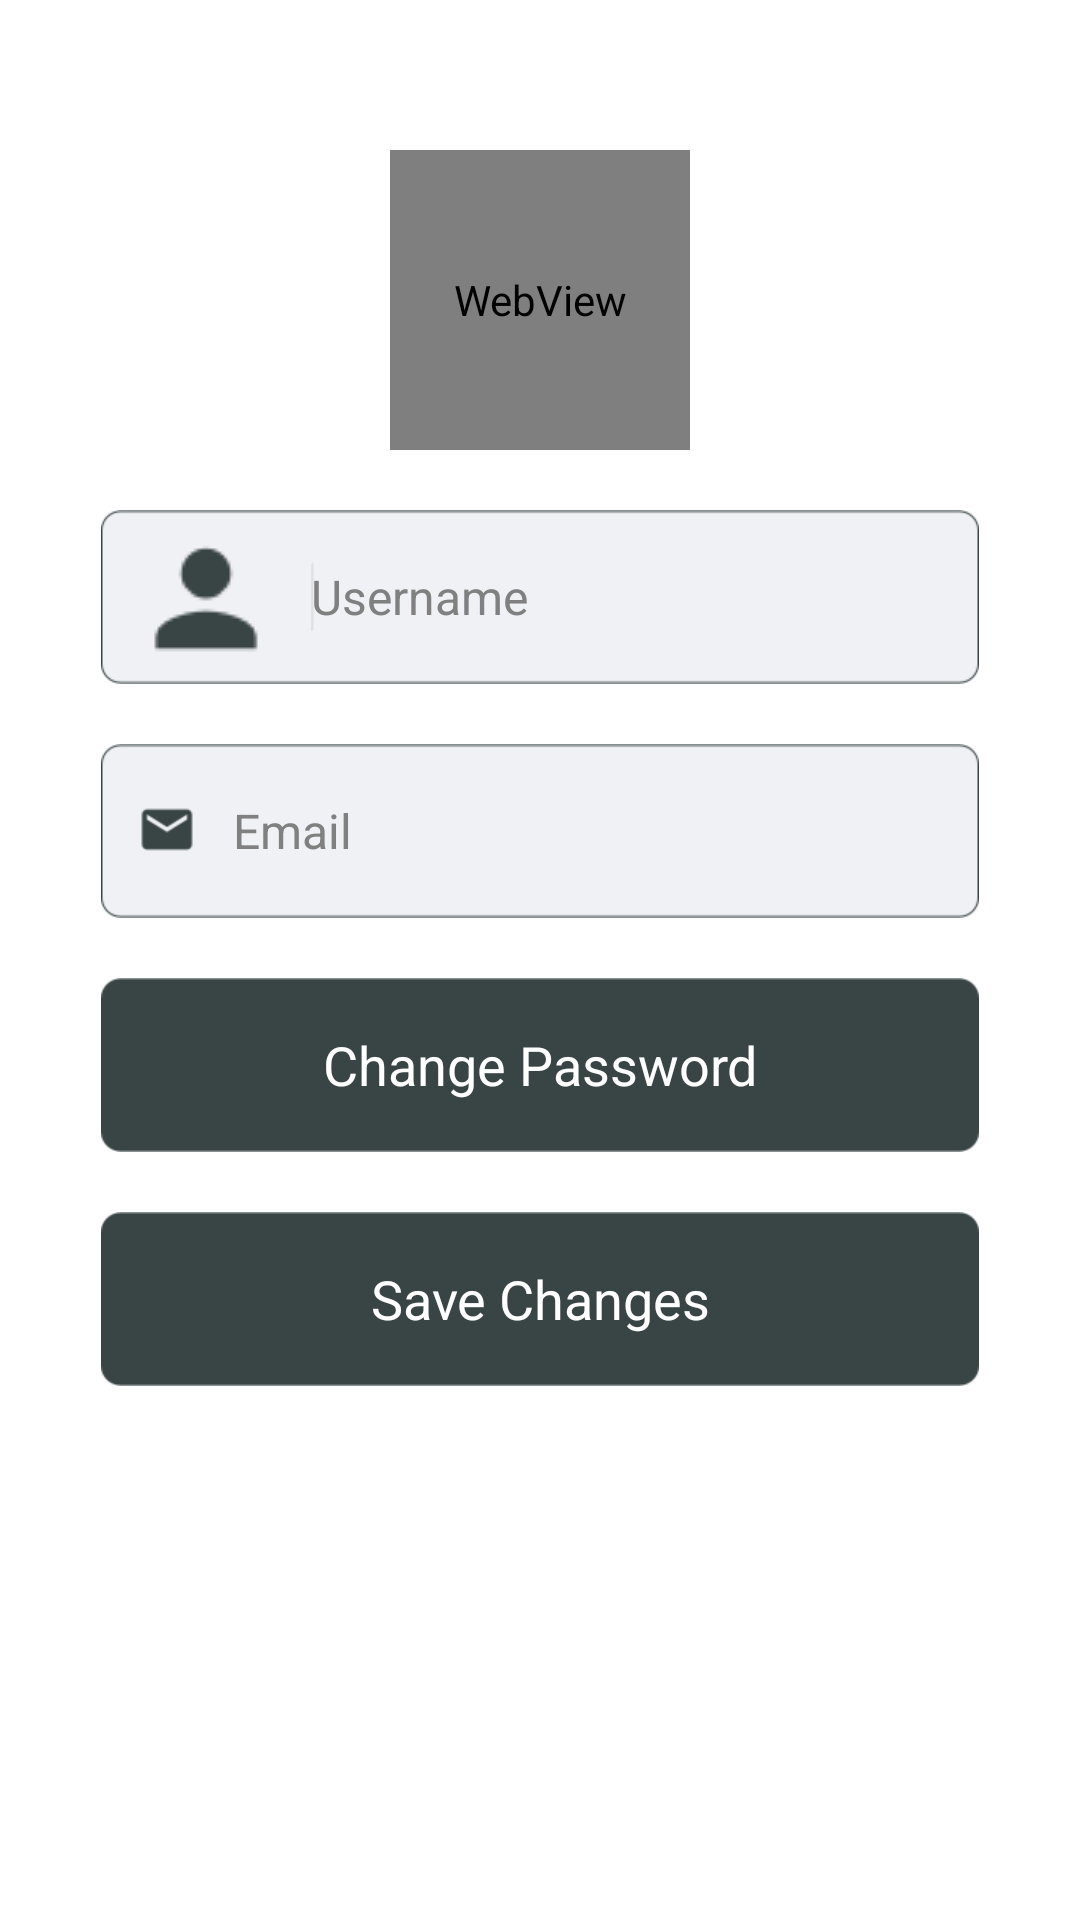

Produce the Android XML layout that renders to this screen, including the resource entries it uses.
<!-- AndroidManifest.xml: application theme AppTheme -->
<!-- res/layout/profile.xml -->
<?xml version="1.0" encoding="utf-8"?>
<ScrollView xmlns:android="http://schemas.android.com/apk/res/android"
    xmlns:tools="http://schemas.android.com/tools"
    android:layout_width="match_parent"
    android:layout_height="match_parent">

    <LinearLayout
        android:layout_width="match_parent"
        android:layout_height="wrap_content"
        android:gravity="center_horizontal"
        android:orientation="vertical"
        android:paddingLeft="@dimen/pad_15dp"
        android:paddingRight="@dimen/pad_15dp">

        <LinearLayout
            android:layout_width="match_parent"
            android:layout_height="match_parent"
            android:gravity="center_horizontal"
            android:orientation="vertical"
            android:paddingTop="@dimen/pad_20dp"
            android:paddingBottom="@dimen/pad_20dp">

            <WebView
                android:layout_width="100dp"
                android:layout_marginTop="30dp"
                android:layout_height="100dp"
                android:layout_gravity="center"
                android:id="@+id/webView" />

        </LinearLayout>

        <EditText
            android:id="@+id/username"
            style="@style/editext_graybg"
            android:layout_width="wrap_content"
            android:layout_height="wrap_content"
            android:drawableLeft="@drawable/ic_username"
            android:drawableStart="@drawable/ic_username"
            android:hint="@string/hint_username">

            <requestFocus />
        </EditText>


        <EditText
            android:id="@+id/email"
            style="@style/editext_graybg"
            android:layout_width="wrap_content"
            android:layout_height="wrap_content"
            android:drawableLeft="@drawable/ic_username"
            android:drawableStart="@drawable/ic_email"
            android:layout_marginTop="@dimen/pad_20dp"
            android:hint="@string/hint_email">

        </EditText>

        <Button
            android:id="@+id/buttonChangePassword"
            style="@style/btn_white_large"
            android:layout_width="wrap_content"
            android:layout_height="0dp"
            android:layout_weight="1"
            android:text="@string/change_pwd_button"
            android:layout_marginTop="@dimen/pad_20dp" />

        <Button
            android:id="@+id/buttonSave"
            style="@style/btn_white_large"
            android:layout_width="wrap_content"
            android:layout_height="0dp"
            android:layout_weight="1"
            android:text="@string/save_button"
            android:layout_marginTop="@dimen/pad_20dp" />

    </LinearLayout>
</ScrollView>
<!-- resources referenced by this layout -->
<resources>
  <dimen name="pad_15dp">15dp</dimen>
  <dimen name="pad_20dp">20dp</dimen>
  <!-- drawable ic_email: png bitmap (drawable-xhdpi, 935 bytes) -->
  <!-- drawable ic_username: png bitmap (drawable, 951 bytes) -->
  <string name="change_pwd_button">Change Password</string>
  <string name="hint_email">Email</string>
  <string name="hint_username">Username</string>
  <string name="save_button">Save Changes</string>
  <style name="btn_white_large" parent="@style/btn">
          <item name="android:background">@drawable/default_btn</item>
          <item name="android:textColor">@color/mainBackground</item>
          <item name="android:textSize">@dimen/txt_18sp</item>
      </style>
  <style name="editext_graybg" parent="android:Widget.EditText">
          <item name="android:background">@drawable/edit_text_field_bg</item>
          <item name="android:drawablePadding">@dimen/pad_10dp</item>
          <item name="android:ems">10</item>
          <item name="android:inputType">textEmailAddress</item>
          <item name="android:paddingLeft">@dimen/pad_10dp</item>
          <item name="android:paddingRight">@dimen/pad_10dp</item>
          <item name="android:textSize">@dimen/txt_16sp</item>
      </style>
  <style name="AppTheme" parent="AppBaseTheme">
          <item name="android:homeAsUpIndicator">@drawable/back_arrow</item>
      </style>
  <style name="btn" parent="android:Widget.Holo.Light.Button">
          <item name="android:minHeight">1dp</item>
          <item name="android:minWidth">1dp</item>
      </style>
  <!-- drawable default_btn: png bitmap (drawable-xhdpi, 2274 bytes) -->
  <color name="mainBackground">#ffffff</color>
  <dimen name="txt_18sp">18sp</dimen>
  <!-- drawable edit_text_field_bg: png bitmap (drawable-xhdpi, 2593 bytes) -->
  <dimen name="pad_10dp">10dp</dimen>
  <dimen name="txt_16sp">16sp</dimen>
  <style name="AppBaseTheme" parent="android:Theme.Holo.Light.DarkActionBar">
          
          <item name="colorPrimary">@color/colorPrimary</item>
          <item name="colorPrimaryDark">@color/colorPrimaryDark</item>
          <item name="colorAccent">@color/colorAccent</item>
      </style>
  <!-- drawable back_arrow: png bitmap (drawable-xhdpi, 202 bytes) -->
  <color name="colorPrimary">#394444</color>
  <color name="colorPrimaryDark">#394444</color>
  <color name="colorAccent">#FDE74C</color>
</resources>
